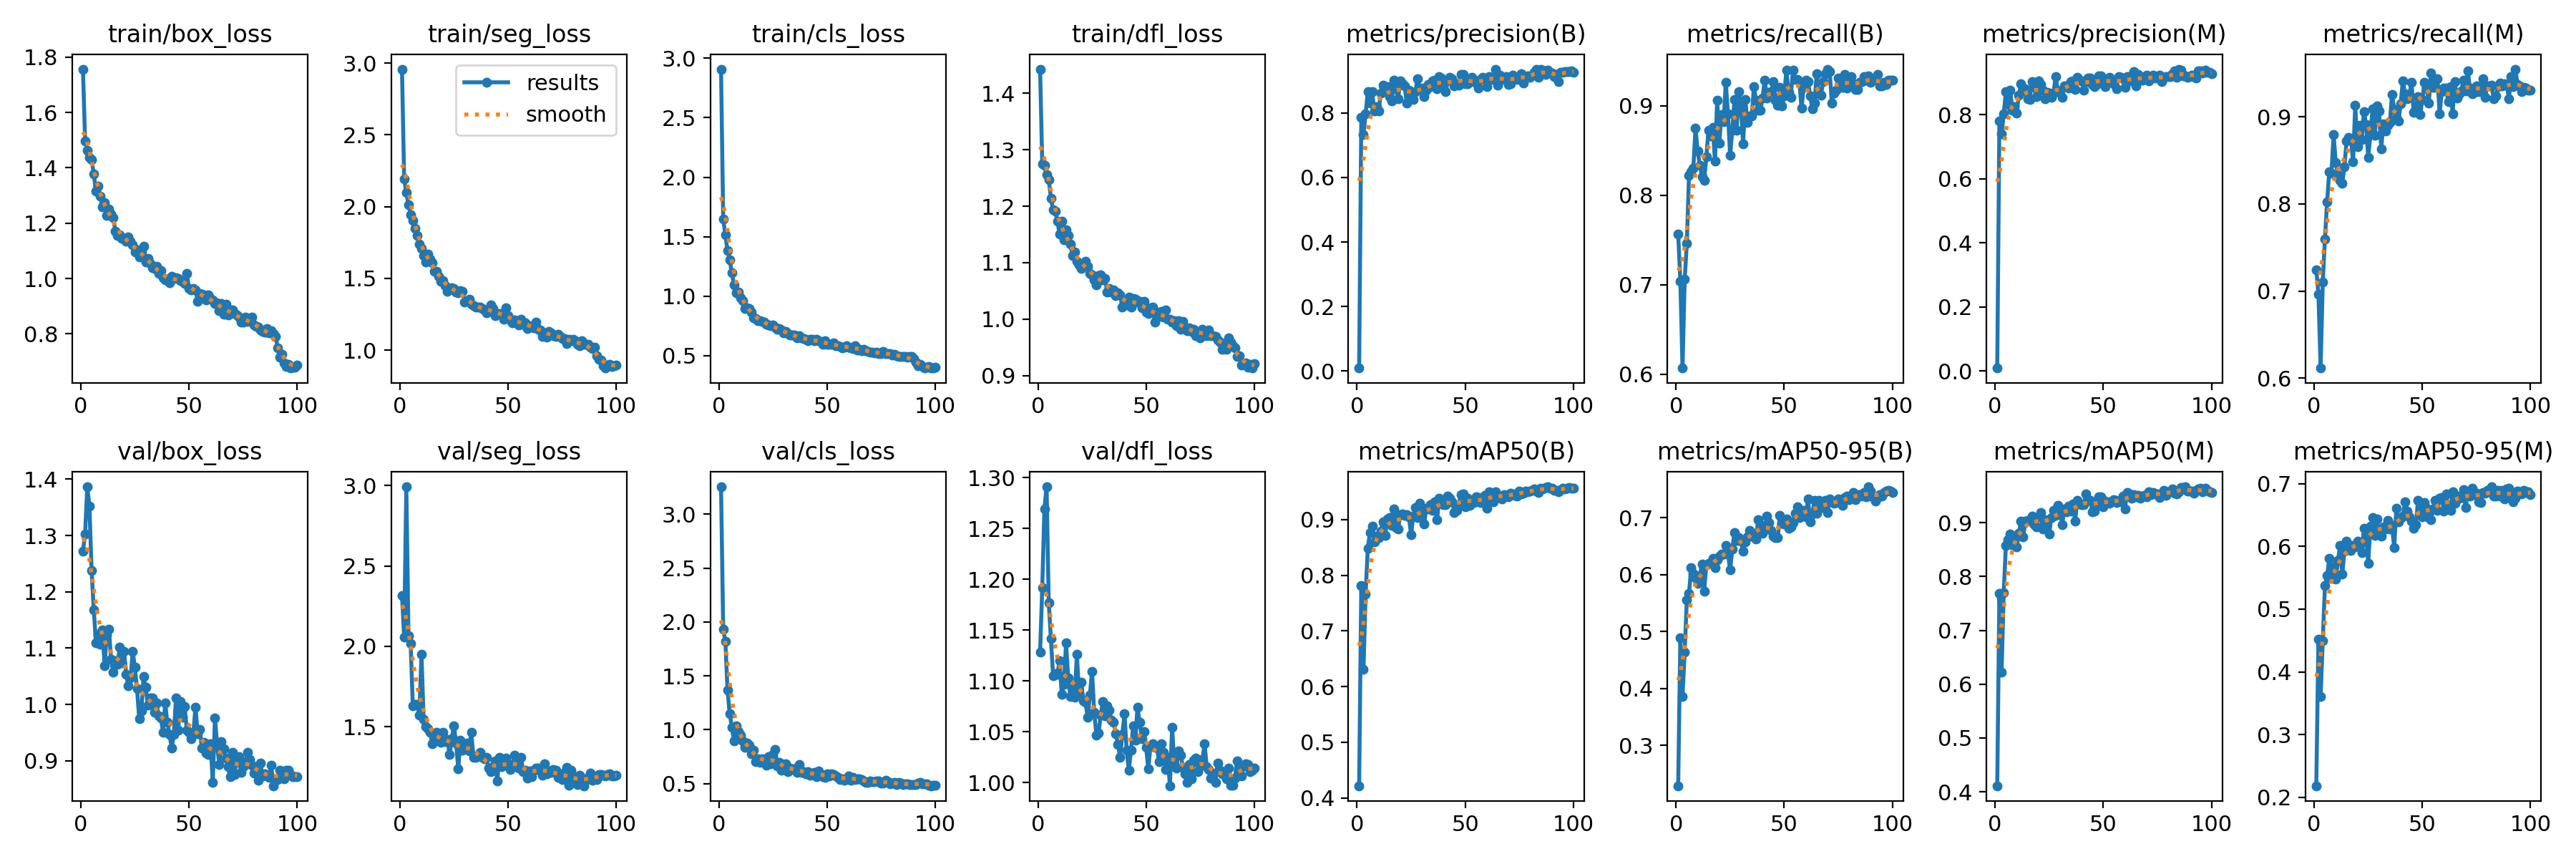

The table this chart was drawn from, first rows:
epoch, time, train/box_loss, train/seg_loss, train/cls_loss, train/dfl_loss, metrics/precision(B), metrics/recall(B), metrics/mAP50(B), metrics/mAP50-95(B), metrics/precision(M), metrics/recall(M), metrics/mAP50(M), metrics/mAP50-95(M), val/box_loss, val/seg_loss, val/cls_loss, val/dfl_loss, lr/pg0, lr/pg1, lr/pg2
1, 111.5, 1.757, 2.957, 2.908, 1.443, 0.0089, 0.7568, 0.4219, 0.2288, 0.0087, 0.7247, 0.4113, 0.2184, 1.272, 2.318, 3.254, 1.128, 0.000468, 0.000468, 0.000468
2, 220.4, 1.498, 2.19, 1.649, 1.275, 0.7866, 0.7042, 0.7819, 0.489, 0.7808, 0.6963, 0.7689, 0.4517, 1.303, 2.057, 1.931, 1.192, 0.000935, 0.000935, 0.000935
3, 329.5, 1.463, 2.099, 1.514, 1.272, 0.734, 0.6069, 0.6304, 0.3859, 0.7403, 0.6117, 0.6219, 0.3604, 1.386, 2.993, 1.82, 1.269, 0.001393, 0.001393, 0.001393
4, 437.8, 1.436, 2.012, 1.383, 1.255, 0.7985, 0.7059, 0.7662, 0.4642, 0.8037, 0.7103, 0.7702, 0.4494, 1.352, 2.067, 1.367, 1.291, 0.001387, 0.001387, 0.001387
5, 545.4, 1.43, 1.944, 1.306, 1.247, 0.8664, 0.7466, 0.8484, 0.5561, 0.8719, 0.7598, 0.858, 0.5375, 1.237, 2.017, 1.151, 1.177, 0.001372, 0.001372, 0.001372
6, 653.4, 1.378, 1.901, 1.195, 1.214, 0.831, 0.8225, 0.8769, 0.5674, 0.8322, 0.8028, 0.8678, 0.5534, 1.168, 1.63, 1.023, 1.142, 0.001358, 0.001358, 0.001358
7, 760.1, 1.315, 1.847, 1.095, 1.193, 0.8664, 0.8263, 0.8879, 0.6121, 0.8773, 0.8371, 0.8789, 0.5804, 1.11, 1.64, 0.8948, 1.105, 0.001344, 0.001344, 0.001344
8, 867.7, 1.334, 1.801, 1.028, 1.191, 0.8067, 0.83, 0.8593, 0.6021, 0.815, 0.8352, 0.8587, 0.5492, 1.125, 1.639, 1.033, 1.107, 0.00133, 0.00133, 0.00133
9, 975.1, 1.296, 1.737, 1.033, 1.173, 0.8187, 0.8751, 0.8696, 0.5946, 0.8259, 0.8793, 0.8701, 0.5673, 1.107, 1.573, 0.985, 1.106, 0.001316, 0.001316, 0.001316
10, 1083, 1.258, 1.706, 0.9842, 1.151, 0.8059, 0.8496, 0.8673, 0.5847, 0.8056, 0.8479, 0.8544, 0.5479, 1.132, 1.95, 0.9478, 1.12, 0.001302, 0.001302, 0.001302
11, 1189, 1.274, 1.656, 0.9608, 1.173, 0.8612, 0.8334, 0.8787, 0.5989, 0.8612, 0.8334, 0.8803, 0.5769, 1.069, 1.545, 0.8932, 1.087, 0.001288, 0.001288, 0.001288
12, 1297, 1.228, 1.612, 0.8936, 1.141, 0.8861, 0.8207, 0.8962, 0.6184, 0.8974, 0.8269, 0.9026, 0.6014, 1.124, 1.503, 0.8354, 1.096, 0.001273, 0.001273, 0.001273
13, 1404, 1.25, 1.668, 0.9039, 1.158, 0.8676, 0.8166, 0.871, 0.5709, 0.8738, 0.8236, 0.8733, 0.5554, 1.134, 1.489, 0.8735, 1.137, 0.001259, 0.001259, 0.001259
14, 1510, 1.232, 1.632, 0.8975, 1.148, 0.8819, 0.843, 0.9014, 0.6176, 0.8811, 0.843, 0.903, 0.5926, 1.08, 1.463, 0.8586, 1.103, 0.001245, 0.001245, 0.001245
15, 1618, 1.22, 1.611, 0.8689, 1.132, 0.8514, 0.8726, 0.9034, 0.62, 0.8506, 0.8726, 0.9042, 0.6085, 1.058, 1.393, 0.7767, 1.085, 0.001231, 0.001231, 0.001231
16, 1724, 1.17, 1.548, 0.8213, 1.112, 0.8376, 0.8664, 0.8896, 0.6205, 0.8483, 0.8766, 0.9025, 0.5965, 1.078, 1.412, 0.8077, 1.092, 0.001217, 0.001217, 0.001217
17, 1831, 1.155, 1.551, 0.8151, 1.119, 0.9019, 0.8759, 0.9188, 0.6291, 0.9031, 0.8744, 0.9125, 0.5938, 1.072, 1.467, 0.7054, 1.084, 0.001203, 0.001203, 0.001203
18, 1937, 1.159, 1.515, 0.7965, 1.103, 0.8753, 0.838, 0.8855, 0.6124, 0.8865, 0.8486, 0.8955, 0.6019, 1.102, 1.435, 0.7291, 1.126, 0.001189, 0.001189, 0.001189
19, 2044, 1.146, 1.48, 0.7929, 1.096, 0.8442, 0.9065, 0.8828, 0.6266, 0.8572, 0.9132, 0.8924, 0.5993, 1.074, 1.405, 0.7002, 1.087, 0.001174, 0.001174, 0.001174
20, 2151, 1.146, 1.484, 0.7863, 1.089, 0.899, 0.8585, 0.9081, 0.6323, 0.9059, 0.8658, 0.9107, 0.6078, 1.095, 1.466, 0.7306, 1.099, 0.00116, 0.00116, 0.00116
21, 2257, 1.134, 1.451, 0.782, 1.097, 0.89, 0.8902, 0.9093, 0.6359, 0.8953, 0.8902, 0.9189, 0.6015, 1.053, 1.408, 0.7016, 1.081, 0.001146, 0.001146, 0.001146
22, 2363, 1.15, 1.409, 0.7642, 1.103, 0.8847, 0.8824, 0.9073, 0.636, 0.8762, 0.8743, 0.8883, 0.5897, 1.033, 1.421, 0.6708, 1.079, 0.001132, 0.001132, 0.001132
23, 2470, 1.135, 1.431, 0.756, 1.093, 0.8314, 0.9263, 0.908, 0.6509, 0.8499, 0.9056, 0.9058, 0.6284, 1.047, 1.325, 0.7493, 1.064, 0.001118, 0.001118, 0.001118
24, 2576, 1.121, 1.433, 0.7504, 1.081, 0.8696, 0.8913, 0.9046, 0.636, 0.8696, 0.8913, 0.9037, 0.6204, 1.094, 1.426, 0.6829, 1.086, 0.001104, 0.001104, 0.001104
25, 2683, 1.097, 1.431, 0.7573, 1.079, 0.8573, 0.8451, 0.8729, 0.6084, 0.8671, 0.8537, 0.8782, 0.5733, 1.066, 1.506, 0.7719, 1.109, 0.001089, 0.001089, 0.001089
26, 2790, 1.103, 1.402, 0.739, 1.069, 0.8409, 0.8723, 0.9062, 0.6449, 0.8557, 0.8795, 0.9097, 0.6326, 1.028, 1.397, 0.8136, 1.069, 0.001075, 0.001075, 0.001075
27, 2897, 1.077, 1.4, 0.7221, 1.061, 0.867, 0.9069, 0.9209, 0.6737, 0.8681, 0.9091, 0.9227, 0.6455, 0.975, 1.24, 0.6647, 1.047, 0.001061, 0.001061, 0.001061
28, 3003, 1.098, 1.415, 0.7305, 1.077, 0.9064, 0.8724, 0.9034, 0.66, 0.9194, 0.8785, 0.9128, 0.6179, 0.9884, 1.415, 0.6981, 1.049, 0.001047, 0.001047, 0.001047
29, 3110, 1.117, 1.407, 0.7162, 1.078, 0.8719, 0.9163, 0.9287, 0.665, 0.8753, 0.9123, 0.932, 0.6438, 1.049, 1.352, 0.624, 1.066, 0.001033, 0.001033, 0.001033
30, 3217, 1.059, 1.332, 0.6895, 1.07, 0.8781, 0.8991, 0.9203, 0.6585, 0.8758, 0.9069, 0.9227, 0.6228, 1.03, 1.366, 0.6363, 1.08, 0.001019, 0.001019, 0.001019
31, 3323, 1.071, 1.344, 0.7044, 1.071, 0.8497, 0.8573, 0.8913, 0.641, 0.8553, 0.8635, 0.8966, 0.616, 0.9986, 1.398, 0.6845, 1.066, 0.001005, 0.001005, 0.001005
32, 3430, 1.054, 1.356, 0.6878, 1.048, 0.8708, 0.9068, 0.9199, 0.6569, 0.8909, 0.892, 0.9251, 0.6314, 1.011, 1.348, 0.6082, 1.075, 0.0009904, 0.0009904, 0.0009904
33, 3536, 1.04, 1.318, 0.6736, 1.054, 0.8875, 0.8818, 0.9187, 0.6666, 0.8899, 0.884, 0.9202, 0.6276, 1.012, 1.464, 0.6451, 1.072, 0.0009763, 0.0009763, 0.0009763
34, 3643, 1.037, 1.311, 0.6724, 1.047, 0.8812, 0.8885, 0.9266, 0.6782, 0.8833, 0.8907, 0.9304, 0.6414, 0.9867, 1.31, 0.6314, 1.062, 0.0009621, 0.0009621, 0.0009621
35, 3750, 1.045, 1.302, 0.6712, 1.052, 0.8989, 0.8885, 0.9157, 0.6672, 0.9031, 0.8935, 0.9215, 0.6278, 1.003, 1.307, 0.6361, 1.059, 0.000948, 0.000948, 0.000948
36, 3856, 1.019, 1.298, 0.6502, 1.042, 0.9011, 0.9213, 0.9312, 0.6726, 0.9054, 0.9258, 0.9352, 0.6329, 0.9796, 1.322, 0.606, 1.048, 0.0009339, 0.0009339, 0.0009339
37, 3963, 1.03, 1.301, 0.666, 1.046, 0.8761, 0.9062, 0.9002, 0.6629, 0.8783, 0.9084, 0.9032, 0.5975, 0.9762, 1.338, 0.6762, 1.037, 0.0009197, 0.0009197, 0.0009197
38, 4069, 1.002, 1.288, 0.6522, 1.043, 0.9126, 0.8951, 0.9382, 0.696, 0.9172, 0.8995, 0.9418, 0.6606, 0.9509, 1.309, 0.6026, 1.025, 0.0009056, 0.0009056, 0.0009056
39, 4176, 0.9963, 1.278, 0.6422, 1.022, 0.9085, 0.8951, 0.9362, 0.6872, 0.9085, 0.8951, 0.9345, 0.6395, 1.002, 1.301, 0.608, 1.047, 0.0008914, 0.0008914, 0.0008914
40, 4283, 0.9974, 1.262, 0.6397, 1.03, 0.888, 0.9091, 0.9265, 0.6728, 0.9062, 0.9154, 0.9329, 0.6444, 0.9682, 1.309, 0.5914, 1.067, 0.0008773, 0.0008773, 0.0008773
41, 4389, 0.9841, 1.281, 0.6249, 1.025, 0.8668, 0.9292, 0.9266, 0.6811, 0.8762, 0.9409, 0.9331, 0.6484, 0.9468, 1.244, 0.6093, 1.032, 0.0008631, 0.0008631, 0.0008631
42, 4495, 1.007, 1.315, 0.6391, 1.038, 0.9011, 0.9085, 0.9416, 0.7023, 0.904, 0.9262, 0.9535, 0.671, 0.9232, 1.22, 0.5745, 1.012, 0.000849, 0.000849, 0.000849
43, 4602, 0.9995, 1.288, 0.6353, 1.022, 0.9104, 0.9149, 0.9376, 0.691, 0.9143, 0.9204, 0.9432, 0.6564, 0.9472, 1.251, 0.5879, 1.031, 0.0008348, 0.0008348, 0.0008348
44, 4708, 1.002, 1.241, 0.6283, 1.036, 0.9062, 0.9158, 0.9321, 0.6781, 0.9144, 0.9242, 0.9418, 0.6472, 1.011, 1.287, 0.6071, 1.056, 0.0008207, 0.0008207, 0.0008207
45, 4814, 1, 1.25, 0.6368, 1.035, 0.8838, 0.9269, 0.9127, 0.6679, 0.896, 0.9397, 0.9195, 0.6399, 0.9539, 1.162, 0.5665, 1.042, 0.0008065, 0.0008065, 0.0008065
46, 4921, 0.9917, 1.252, 0.6263, 1.03, 0.8897, 0.9063, 0.9162, 0.6645, 0.8881, 0.9048, 0.9215, 0.6287, 1.005, 1.308, 0.6181, 1.074, 0.0007924, 0.0007924, 0.0007924
47, 5027, 0.9901, 1.252, 0.6209, 1.031, 0.8871, 0.9007, 0.9266, 0.6645, 0.8956, 0.9091, 0.9334, 0.634, 0.9776, 1.252, 0.5812, 1.059, 0.0007782, 0.0007782, 0.0007782
48, 5134, 0.9828, 1.213, 0.5955, 1.019, 0.9205, 0.9204, 0.9444, 0.7037, 0.9223, 0.9235, 0.9474, 0.6727, 0.9968, 1.265, 0.5626, 1.043, 0.0007641, 0.0007641, 0.0007641
49, 5241, 1.018, 1.295, 0.6249, 1.031, 0.9202, 0.9001, 0.9453, 0.6901, 0.9226, 0.9023, 0.9479, 0.6682, 0.9543, 1.305, 0.5596, 1.05, 0.0007499, 0.0007499, 0.0007499
50, 5348, 0.963, 1.242, 0.5988, 1.013, 0.8915, 0.9114, 0.9228, 0.6893, 0.8996, 0.9197, 0.9289, 0.6473, 0.9503, 1.267, 0.5878, 1.034, 0.0007358, 0.0007358, 0.0007358
51, 5454, 0.9584, 1.212, 0.5936, 1.01, 0.8902, 0.9397, 0.9386, 0.698, 0.8887, 0.9397, 0.9402, 0.6698, 0.9395, 1.235, 0.5687, 1.014, 0.0007216, 0.0007216, 0.0007216
52, 5561, 0.9632, 1.19, 0.5972, 1.02, 0.8982, 0.9151, 0.9257, 0.6809, 0.9113, 0.9333, 0.9372, 0.6608, 0.9476, 1.258, 0.5895, 1.036, 0.0007075, 0.0007075, 0.0007075
53, 5667, 0.9594, 1.211, 0.6107, 1.021, 0.9103, 0.9096, 0.9332, 0.6833, 0.9163, 0.9158, 0.936, 0.646, 0.9958, 1.324, 0.5825, 1.038, 0.0006934, 0.0006934, 0.0006934
54, 5773, 0.9182, 1.206, 0.5814, 0.9951, 0.8993, 0.9397, 0.9304, 0.6909, 0.9095, 0.9504, 0.9397, 0.6429, 0.9486, 1.277, 0.5733, 1.035, 0.0006792, 0.0006792, 0.0006792
55, 5880, 0.9452, 1.173, 0.5823, 1.012, 0.8932, 0.9297, 0.9409, 0.7073, 0.8976, 0.9342, 0.9432, 0.6591, 0.9563, 1.242, 0.5606, 1.035, 0.0006651, 0.0006651, 0.0006651
56, 5987, 0.9431, 1.216, 0.576, 1.004, 0.8763, 0.9296, 0.939, 0.7191, 0.8807, 0.9341, 0.9376, 0.6737, 0.9229, 1.307, 0.5366, 1.02, 0.0006509, 0.0006509, 0.0006509
57, 6093, 0.9401, 1.18, 0.5682, 1.014, 0.9032, 0.9269, 0.931, 0.7008, 0.9192, 0.9437, 0.9414, 0.6569, 0.9328, 1.222, 0.5459, 1.038, 0.0006368, 0.0006368, 0.0006368
58, 6200, 0.9234, 1.188, 0.5734, 1.004, 0.9102, 0.8976, 0.9301, 0.7107, 0.9163, 0.9037, 0.9383, 0.6767, 0.9135, 1.229, 0.533, 1.03, 0.0006226, 0.0006226, 0.0006226
59, 6307, 0.9414, 1.149, 0.5839, 1.016, 0.9054, 0.9207, 0.9428, 0.7129, 0.9136, 0.9291, 0.9493, 0.6779, 0.9118, 1.179, 0.5457, 1.012, 0.0006085, 0.0006085, 0.0006085
60, 6413, 0.9269, 1.17, 0.5746, 0.999, 0.8825, 0.9286, 0.9203, 0.7018, 0.8855, 0.9331, 0.9257, 0.6561, 0.9303, 1.226, 0.5731, 1.025, 0.0005943, 0.0005943, 0.0005943
... 40 more rows
